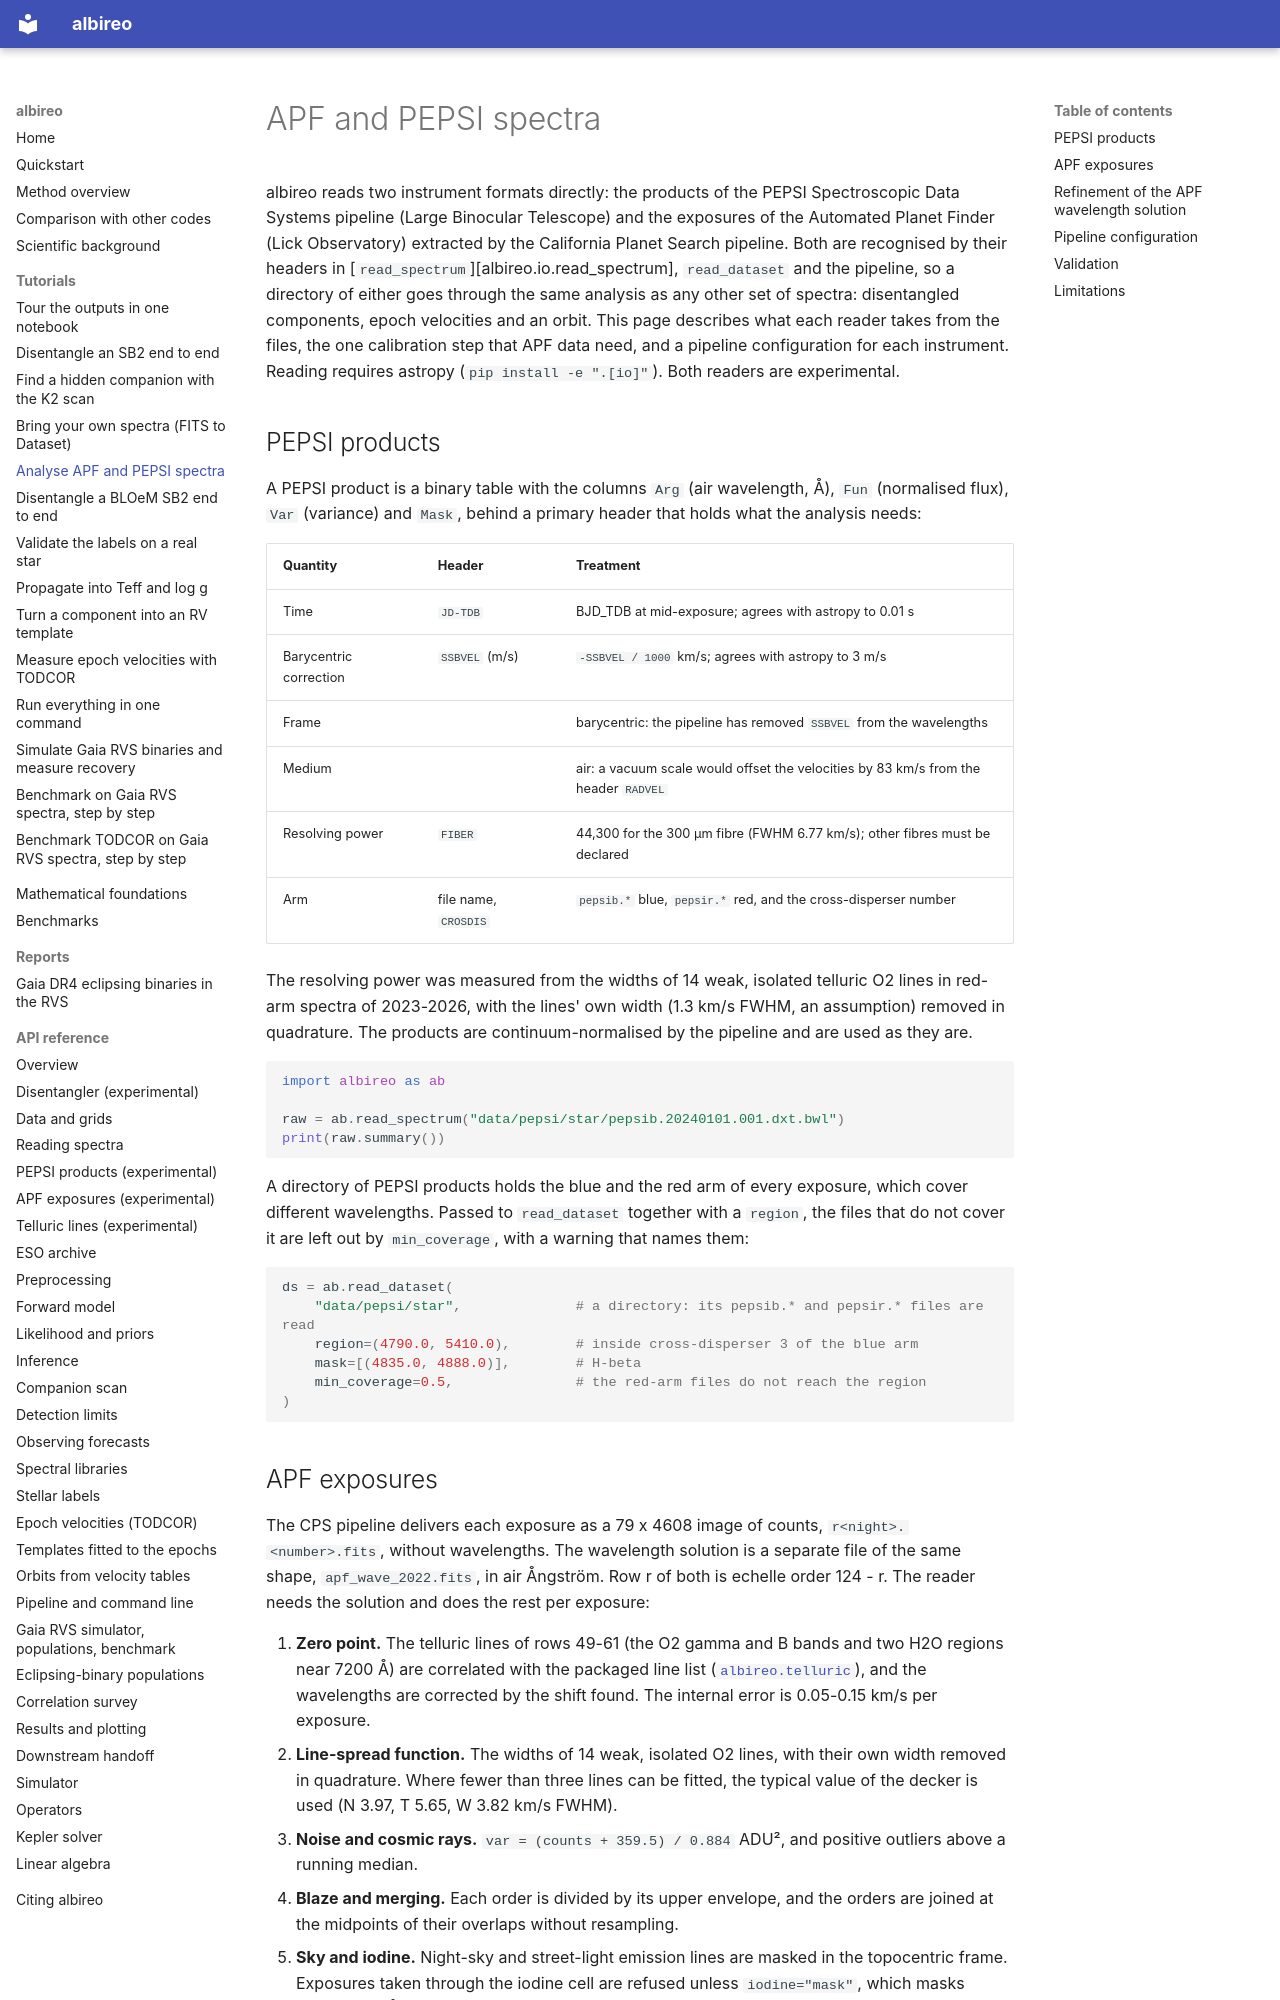

repository: tjayasinghe/albireo · page: tutorials/apf-pepsi/index.html · generator: mkdocs

# APF and PEPSI spectra

albireo reads two instrument formats directly: the products of the PEPSI Spectroscopic Data
Systems pipeline (Large Binocular Telescope) and the exposures of the Automated Planet Finder
(Lick Observatory) extracted by the California Planet Search pipeline. Both are recognised by
their headers in [`read_spectrum`][albireo.io.read_spectrum], `read_dataset` and the
pipeline, so a directory of either goes through the same analysis as any other set of
spectra: disentangled components, epoch velocities and an orbit. This page describes what
each reader takes from the files, the one calibration step that APF data need, and a
pipeline configuration for each instrument. Reading requires astropy
(`pip install -e ".[io]"`). Both readers are experimental.

## PEPSI products

A PEPSI product is a binary table with the columns `Arg` (air wavelength, Å), `Fun`
(normalised flux), `Var` (variance) and `Mask`, behind a primary header that holds what the
analysis needs:

| Quantity | Header | Treatment |
|---|---|---|
| Time | `JD-TDB` | BJD_TDB at mid-exposure; agrees with astropy to 0.01 s |
| Barycentric correction | `SSBVEL` (m/s) | `-SSBVEL / 1000` km/s; agrees with astropy to 3 m/s |
| Frame | | barycentric: the pipeline has removed `SSBVEL` from the wavelengths |
| Medium | | air: a vacuum scale would offset the velocities by 83 km/s from the header `RADVEL` |
| Resolving power | `FIBER` | 44,300 for the 300 µm fibre (FWHM 6.77 km/s); other fibres must be declared |
| Arm | file name, `CROSDIS` | `pepsib.*` blue, `pepsir.*` red, and the cross-disperser number |

The resolving power was measured from the widths of 14 weak, isolated telluric O2 lines in
red-arm spectra of 2023-2026, with the lines' own width (1.3 km/s FWHM, an assumption)
removed in quadrature. The products are continuum-normalised by the pipeline and are used
as they are.

```python
import albireo as ab

raw = ab.read_spectrum("data/pepsi/star/pepsib.20240101.001.dxt.bwl")
print(raw.summary())
```

A directory of PEPSI products holds the blue and the red arm of every exposure, which cover
different wavelengths. Passed to `read_dataset` together with a `region`, the files that do
not cover it are left out by `min_coverage`, with a warning that names them:

```python
ds = ab.read_dataset(
    "data/pepsi/star",              # a directory: its pepsib.* and pepsir.* files are read
    region=(4790.0, 5410.0),        # inside cross-disperser 3 of the blue arm
    mask=[(4835.0, 4888.0)],        # H-beta
    min_coverage=0.5,               # the red-arm files do not reach the region
)
```
